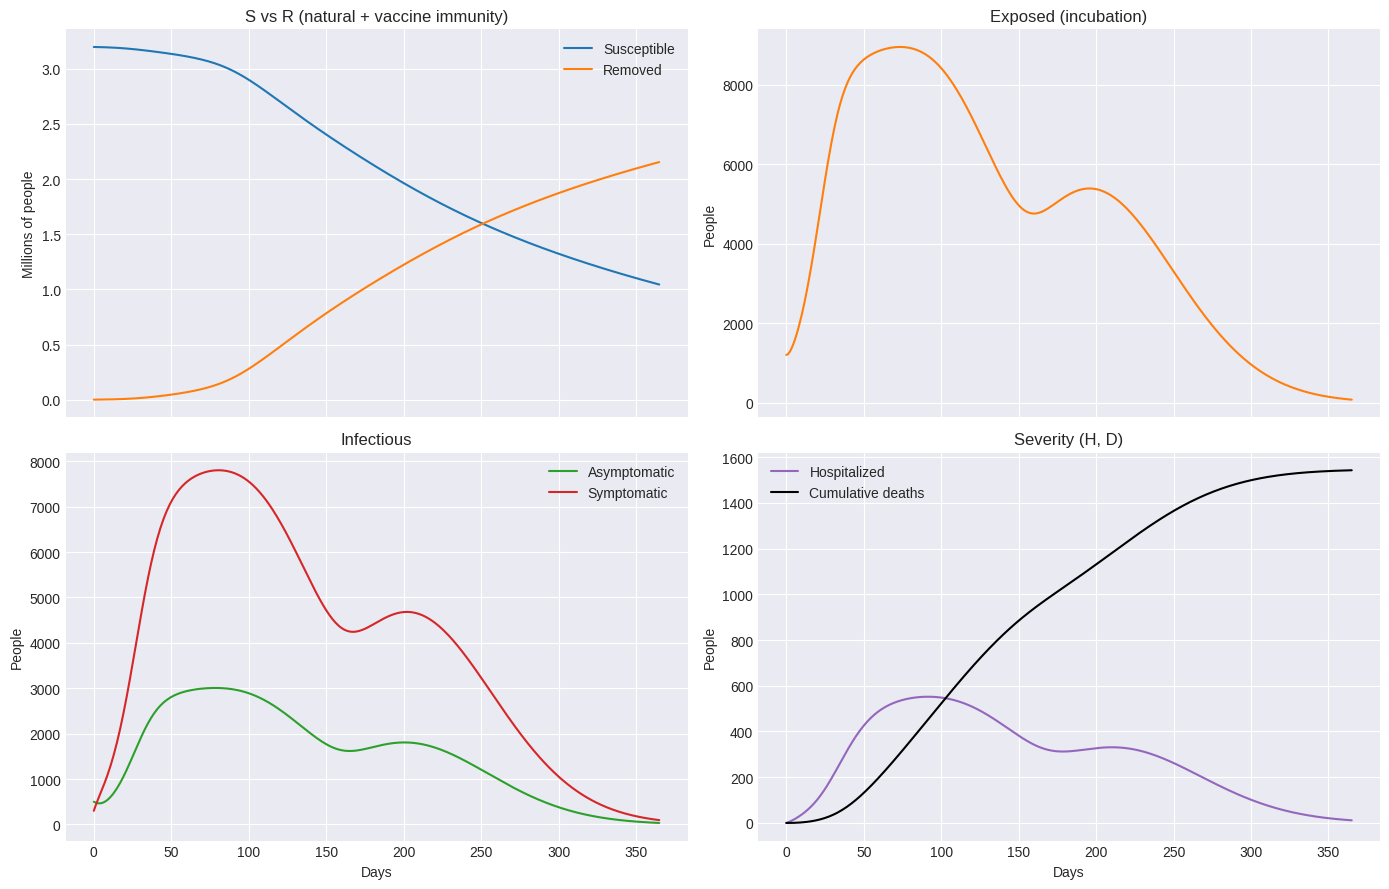
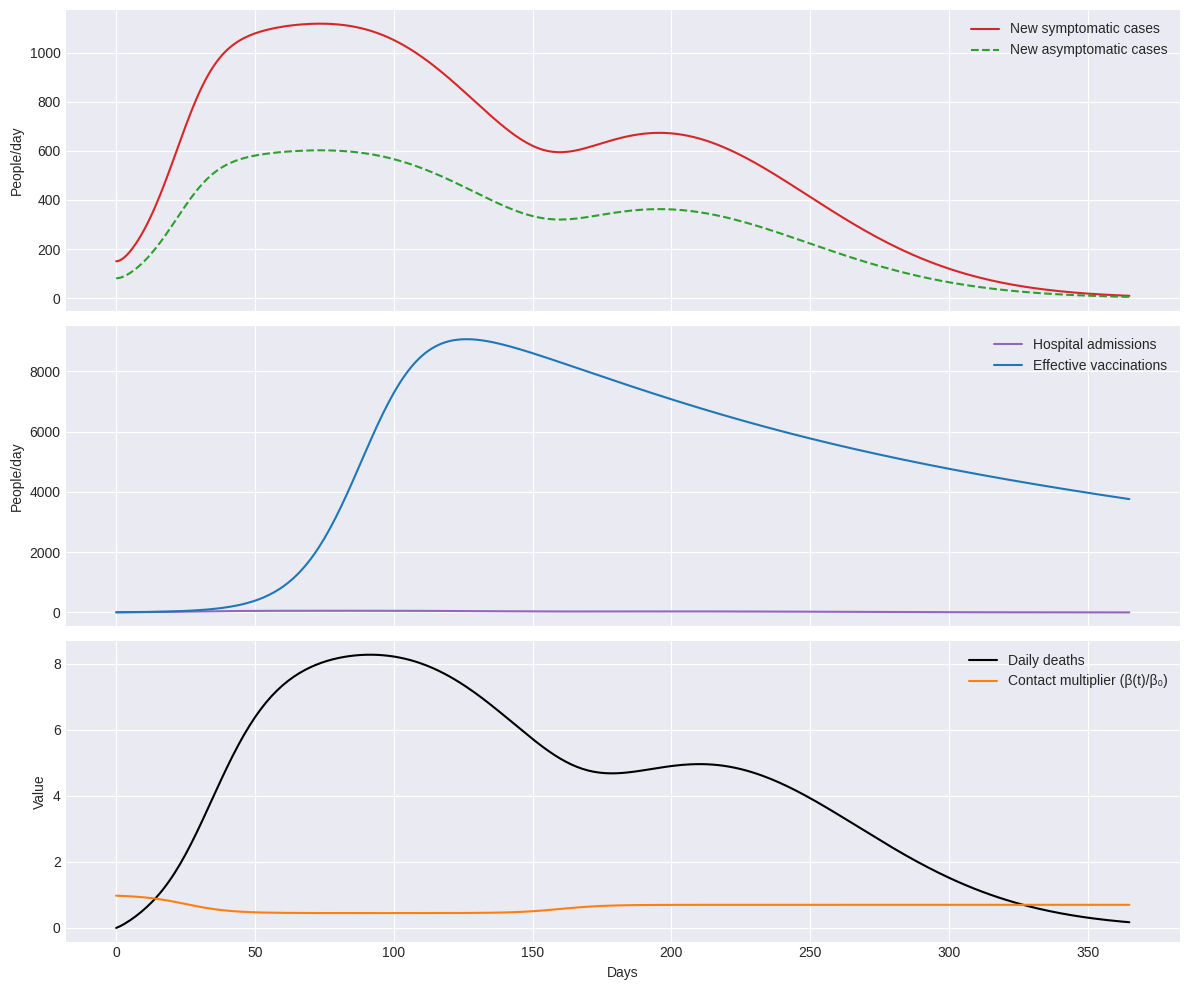
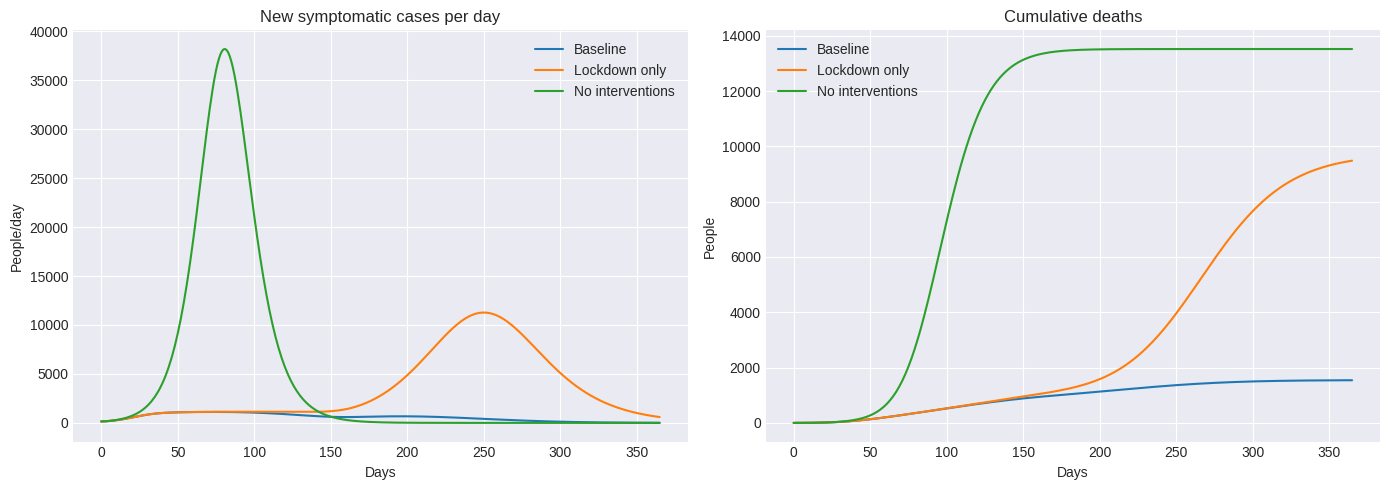

The matplotlib source for these figures, in order:

###################################
# Libraries and plotting style
###################################

import numpy as np
from scipy.integrate import odeint
import matplotlib.pyplot as plt

plt.style.use('seaborn-v0_8-darkgrid')
np.set_printoptions(precision=3, suppress=True)



###################################
# Core model parameters
###################################

params = {
    'population': 3_200_000,  # Metropolitan City of Milan
    'incubation_days': 5.2,
    'infectious_period_sym': 7.0,
    'infectious_period_asym': 5.0,
    'asymptomatic_fraction': 0.35,
    'hospitalization_rate': 0.05,
    'hospital_stay': 10.0,
    'hospital_fatality_rate': 0.15,
    'relative_infectiousness_asym': 0.5,
    'R0': 3.0,
    'contact_reduction': 0.55,
    'contact_release': 0.25,
    'contact_start_day': 25.0,
    'contact_release_day': 160.0,
    'contact_ramp': 8.0,
    'vaccination_start_day': 90.0,
    'vaccination_ramp': 12.0,
    'vaccination_rate_per_day': 0.004,  # 0.4% of the susceptible pool per day
    'vaccine_efficacy': 0.9,
}

# Derived helper quantities frequently used in the model
params['sigma'] = 1.0 / params['incubation_days']
params['gamma_s'] = 1.0 / params['infectious_period_sym']
params['gamma_a'] = 1.0 / params['infectious_period_asym']
params['gamma_h'] = 1.0 / params['hospital_stay']
params['beta'] = params['R0'] * params['gamma_s']  # β = R0 * γ_s

# Initial state (very first outbreak seeding)
initial_state = {
    'S': params['population'] - 2_000,
    'E': 1_200,
    'Ia': 500,
    'Is': 300,
    'H': 0,
    'R': 0,
    'D': 0,
}



###################################
# Helper functions
###################################

def smooth_step(t, center, width):
    """Gives a smooth logistic transition centered around `center`."""
    return 1.0 / (1.0 + np.exp(-(t - center) / np.clip(width, 1e-3, None)))


def contact_multiplier(t, pars):
    """Return the time-varying multiplier for β(t) imposed by NPI timelines."""
    lockdown = pars['contact_reduction'] * smooth_step(t, pars['contact_start_day'], pars['contact_ramp'])
    release = pars['contact_release'] * smooth_step(t, pars['contact_release_day'], pars['contact_ramp'])
    multiplier = 1.0 - lockdown + release
    return np.clip(multiplier, 0.2, 1.2)


def vaccination_rate(t, pars):
    """Effective vaccination rate ν(t) applied to the susceptible pool."""
    ramp = smooth_step(t, pars['vaccination_start_day'], pars['vaccination_ramp'])
    return pars['vaccination_rate_per_day'] * ramp


def force_of_infection(t, ia, is_, pars):
    """Compute λ(t), accounting for asymptomatic infectiousness."""
    infectious = is_ + pars['relative_infectiousness_asym'] * ia
    beta_t = pars['beta'] * contact_multiplier(t, pars)
    return beta_t * infectious / pars['population']


def covid_model(state, t, pars):
    """Differential system for the extended COVID-19 SEIR model."""
    (s, e, ia, is_, h, r, d) = state
    lam = force_of_infection(t, ia, is_, pars)
    vacc_rate = vaccination_rate(t, pars) * pars['vaccine_efficacy']
    vaccinated = min(vacc_rate * s, s)

    new_exposed = lam * s
    progress = pars['sigma'] * e
    new_ia = pars['asymptomatic_fraction'] * progress
    new_is = (1.0 - pars['asymptomatic_fraction']) * progress
    recovered_a = pars['gamma_a'] * ia
    symptomatic_out = pars['gamma_s'] * is_
    hospitalized = pars['hospitalization_rate'] * symptomatic_out
    recovered_s = (1.0 - pars['hospitalization_rate']) * symptomatic_out
    hospital_out = pars['gamma_h'] * h
    deaths = pars['hospital_fatality_rate'] * hospital_out
    recovered_h = (1.0 - pars['hospital_fatality_rate']) * hospital_out

    dsdt = -new_exposed - vaccinated
    dedt = new_exposed - progress
    diadt = new_ia - recovered_a
    disdt = new_is - symptomatic_out
    dhdt = hospitalized - hospital_out
    drdt = recovered_a + recovered_s + recovered_h + vaccinated
    dddt = deaths

    return (dsdt, dedt, diadt, disdt, dhdt, drdt, dddt)


def simulate(days, pars, initial):
    """Solve the ODE system and compute useful diagnostics."""
    t = np.linspace(0, days, days + 1)
    x0 = [initial[k] for k in ('S', 'E', 'Ia', 'Is', 'H', 'R', 'D')]
    sol = odeint(covid_model, x0, t, args=(pars,))

    s, e, ia, is_, h, r, d = sol.T
    lam = force_of_infection(t, ia, is_, pars)
    vacc_rate = vaccination_rate(t, pars) * pars['vaccine_efficacy']

    diagnostics = {
        'new_exposed': lam * s,
        'new_symptomatic': (1.0 - pars['asymptomatic_fraction']) * pars['sigma'] * e,
        'new_asymptomatic': pars['asymptomatic_fraction'] * pars['sigma'] * e,
        'hospital_admissions': pars['hospitalization_rate'] * pars['gamma_s'] * is_,
        'vaccinated': vacc_rate * s,
        'deaths_daily': pars['hospital_fatality_rate'] * pars['gamma_h'] * h,
        'contact_multiplier': contact_multiplier(t, pars),
    }

    result = {
        't': t,
        'trajectories': {
            'S': s,
            'E': e,
            'Ia': ia,
            'Is': is_,
            'H': h,
            'R': r,
            'D': d,
        },
        'diagnostics': diagnostics,
    }
    return result



###################################
# Baseline scenario: NPIs + vaccines
###################################

days = 365
baseline = simulate(days, params, initial_state)
traj = baseline['trajectories']
t = baseline['t']

print(f"Peak symptomatic infections: {traj['Is'].max():,.0f} people")
print(f"Peak hospitalized patients: {traj['H'].max():,.0f} people")
print(f"Total deaths by day {days}: {traj['D'][-1]:,.0f}")



###################################
# Main compartment trajectories
###################################

fig, ax = plt.subplots(2, 2, figsize=(14, 9), sharex=True)
(ax1, ax2), (ax3, ax4) = ax

ax1.plot(t, traj['S'] / 1e6, label='Susceptible')
ax1.plot(t, traj['R'] / 1e6, label='Removed')
ax1.set_ylabel('Millions of people')
ax1.set_title('S vs R (natural + vaccine immunity)')
ax1.legend()

ax2.plot(t, traj['E'], label='Exposed', color='tab:orange')
ax2.set_ylabel('People')
ax2.set_title('Exposed (incubation)')

ax3.plot(t, traj['Ia'], label='Asymptomatic', color='tab:green')
ax3.plot(t, traj['Is'], label='Symptomatic', color='tab:red')
ax3.set_xlabel('Days')
ax3.set_ylabel('People')
ax3.set_title('Infectious')
ax3.legend()

ax4.plot(t, traj['H'], label='Hospitalized', color='tab:purple')
ax4.plot(t, traj['D'], label='Cumulative deaths', color='black')
ax4.set_xlabel('Days')
ax4.set_ylabel('People')
ax4.set_title('Severity (H, D)')
ax4.legend()

plt.tight_layout()
plt.show()



###################################
# Daily indicators: cases, admissions, deaths
###################################

diag = baseline['diagnostics']

fig, ax = plt.subplots(3, 1, figsize=(12, 10), sharex=True)
ax[0].plot(t, diag['new_symptomatic'], label='New symptomatic cases', color='tab:red')
ax[0].plot(t, diag['new_asymptomatic'], label='New asymptomatic cases', color='tab:green', linestyle='--')
ax[0].set_ylabel('People/day')
ax[0].legend()

ax[1].plot(t, diag['hospital_admissions'], label='Hospital admissions', color='tab:purple')
ax[1].plot(t, diag['vaccinated'], label='Effective vaccinations', color='tab:blue')
ax[1].set_ylabel('People/day')
ax[1].legend()

ax[2].plot(t, diag['deaths_daily'], label='Daily deaths', color='black')
ax[2].plot(t, diag['contact_multiplier'], label='Contact multiplier (β(t)/β₀)', color='tab:orange')
ax[2].set_xlabel('Days')
ax[2].set_ylabel('Value')
ax[2].legend()

plt.tight_layout()
plt.show()



###################################
# Policy scenario comparison
###################################

import copy

params_no_vax = copy.deepcopy(params)
params_no_vax['vaccination_rate_per_day'] = 0.0

params_no_npi = copy.deepcopy(params)
params_no_npi['contact_reduction'] = 0.0
params_no_npi['contact_release'] = 0.0
params_no_npi['vaccination_rate_per_day'] = 0.0
params_no_npi['vaccination_start_day'] = 9999  # disable vaccines entirely

scenario_data = {
    'Baseline': baseline,
    'Lockdown only': simulate(days, params_no_vax, initial_state),
    'No interventions': simulate(days, params_no_npi, initial_state),
}

fig, ax = plt.subplots(1, 2, figsize=(14, 5), sharex=True)

for label, data in scenario_data.items():
    t = data['t']
    ax[0].plot(t, data['diagnostics']['new_symptomatic'], label=label)
    ax[1].plot(t, data['trajectories']['D'], label=label)

ax[0].set_title('New symptomatic cases per day')
ax[0].set_xlabel('Days')
ax[0].set_ylabel('People/day')
ax[0].legend()

ax[1].set_title('Cumulative deaths')
ax[1].set_xlabel('Days')
ax[1].set_ylabel('People')
ax[1].legend()

plt.tight_layout()
plt.show()
